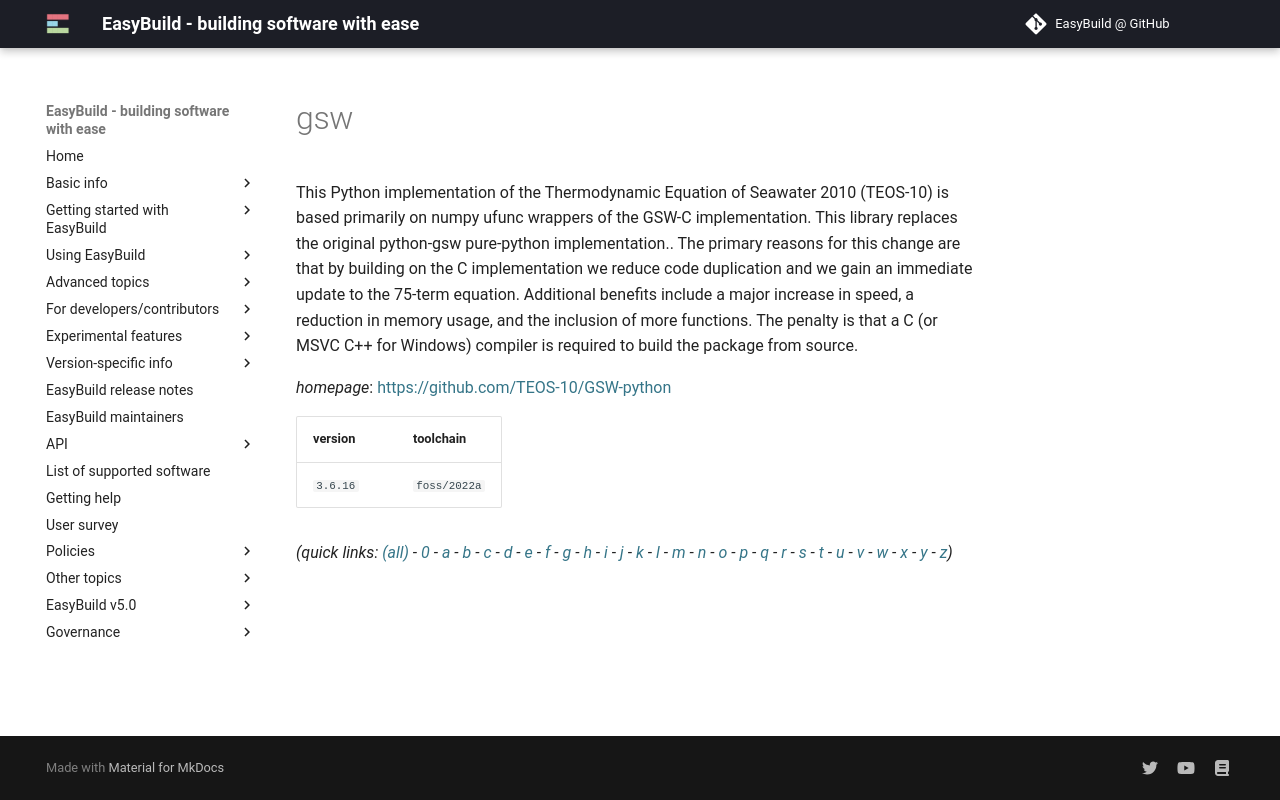

repository: easybuilders/easybuild-docs · page: version-specific/supported-software/g/gsw/index.html · generator: mkdocs

---
search:
  boost: 0.5
---
# gsw

This Python implementation of the Thermodynamic Equation of Seawater 2010 (TEOS-10) is based primarily on numpy ufunc wrappers of the GSW-C implementation. This library replaces the original python-gsw pure-python implementation.. The primary reasons for this change are that by building on the C implementation we reduce code duplication and we gain an immediate update to the 75-term equation. Additional benefits include a major increase in speed, a reduction in memory usage, and the inclusion of more functions. The penalty is that a C (or MSVC C++ for Windows) compiler is required to build the package from source.

*homepage*: <https://github.com/TEOS-10/GSW-python>

version | toolchain
--------|----------
``3.6.16`` | ``foss/2022a``


*(quick links: [(all)](../index.md) - [0](../0/index.md) - [a](../a/index.md) - [b](../b/index.md) - [c](../c/index.md) - [d](../d/index.md) - [e](../e/index.md) - [f](../f/index.md) - [g](../g/index.md) - [h](../h/index.md) - [i](../i/index.md) - [j](../j/index.md) - [k](../k/index.md) - [l](../l/index.md) - [m](../m/index.md) - [n](../n/index.md) - [o](../o/index.md) - [p](../p/index.md) - [q](../q/index.md) - [r](../r/index.md) - [s](../s/index.md) - [t](../t/index.md) - [u](../u/index.md) - [v](../v/index.md) - [w](../w/index.md) - [x](../x/index.md) - [y](../y/index.md) - [z](../z/index.md))*
